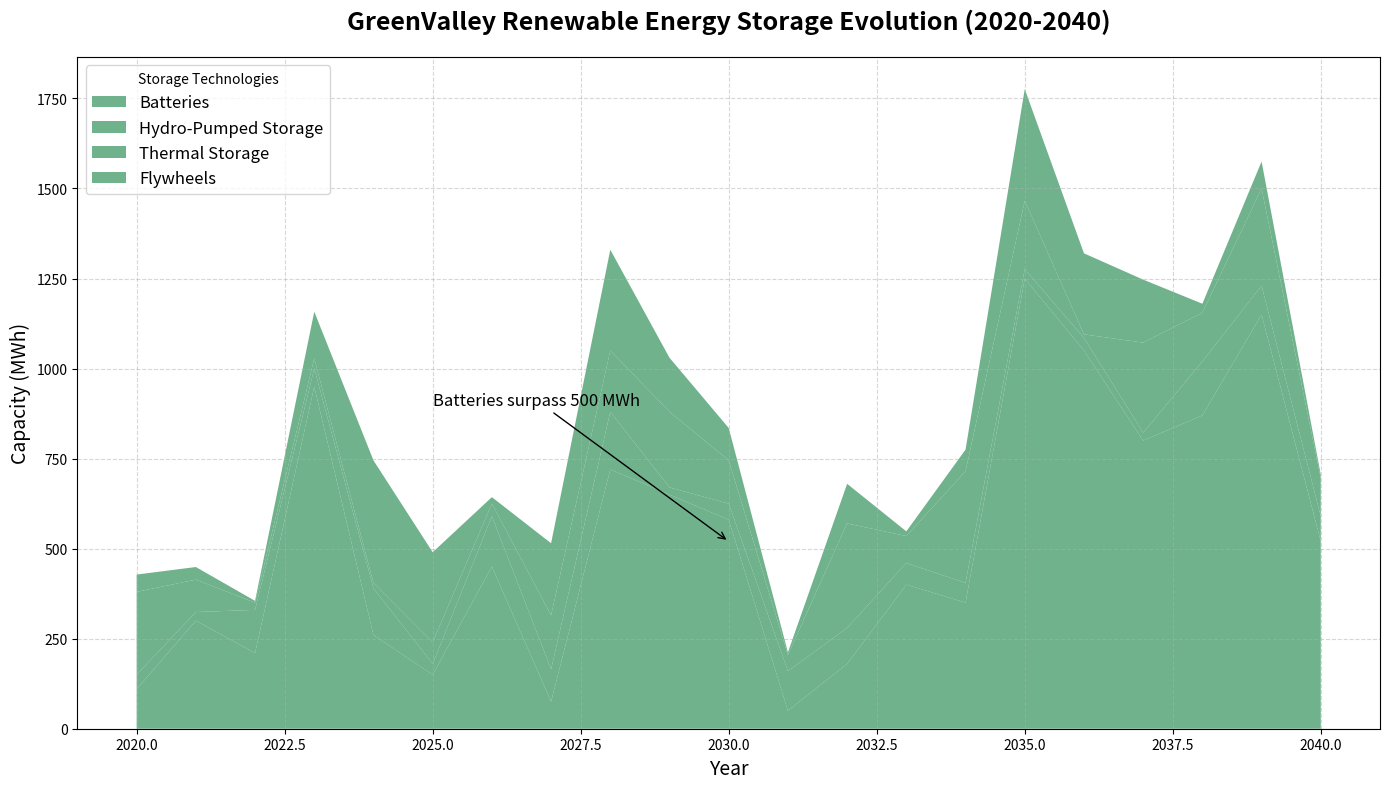

The script that saved this image:
import matplotlib.pyplot as plt
import numpy as np

years = np.arange(2020, 2041)

batteries = np.array([110, 300, 210, 950, 260, 150, 450, 75, 720, 650, 580, 50, 180, 400, 350, 1250, 1050, 800, 870, 1150, 520])
hydropumped = np.array([40, 24, 120, 50, 130, 30, 140, 90, 160, 20, 45, 110, 100, 60, 55, 26, 35, 22, 150, 80, 70])
thermal = np.array([230, 90, 20, 28, 15, 60, 35, 150, 170, 210, 120, 45, 290, 75, 310, 190, 10, 250, 135, 270, 105])
flywheels = np.array([48, 35, 5, 130, 340, 250, 18, 200, 280, 150, 90, 7, 110, 13, 60, 310, 225, 175, 25, 75, 10])

fig, ax = plt.subplots(figsize=(14, 8))

ax.stackplot(years, batteries, hydropumped, thermal, flywheels,
             labels=['Batteries', 'Hydro-Pumped Storage', 'Thermal Storage', 'Flywheels'],
             colors=['#4C9F70'], alpha=0.8)

ax.set_title('GreenValley Renewable Energy Storage Evolution (2020-2040)', fontsize=18, fontweight='bold', pad=20)
ax.set_xlabel('Year', fontsize=14)
ax.set_ylabel('Capacity (MWh)', fontsize=14)

ax.legend(loc='upper left', title='Storage Technologies', fontsize=12)
ax.grid(True, linestyle='--', alpha=0.5)

ax.annotate('Batteries surpass 500 MWh', xy=(2030, 520), xytext=(2025, 900),
             arrowprops=dict(facecolor='black', arrowstyle='->'), fontsize=12)

plt.tight_layout()
plt.show()
